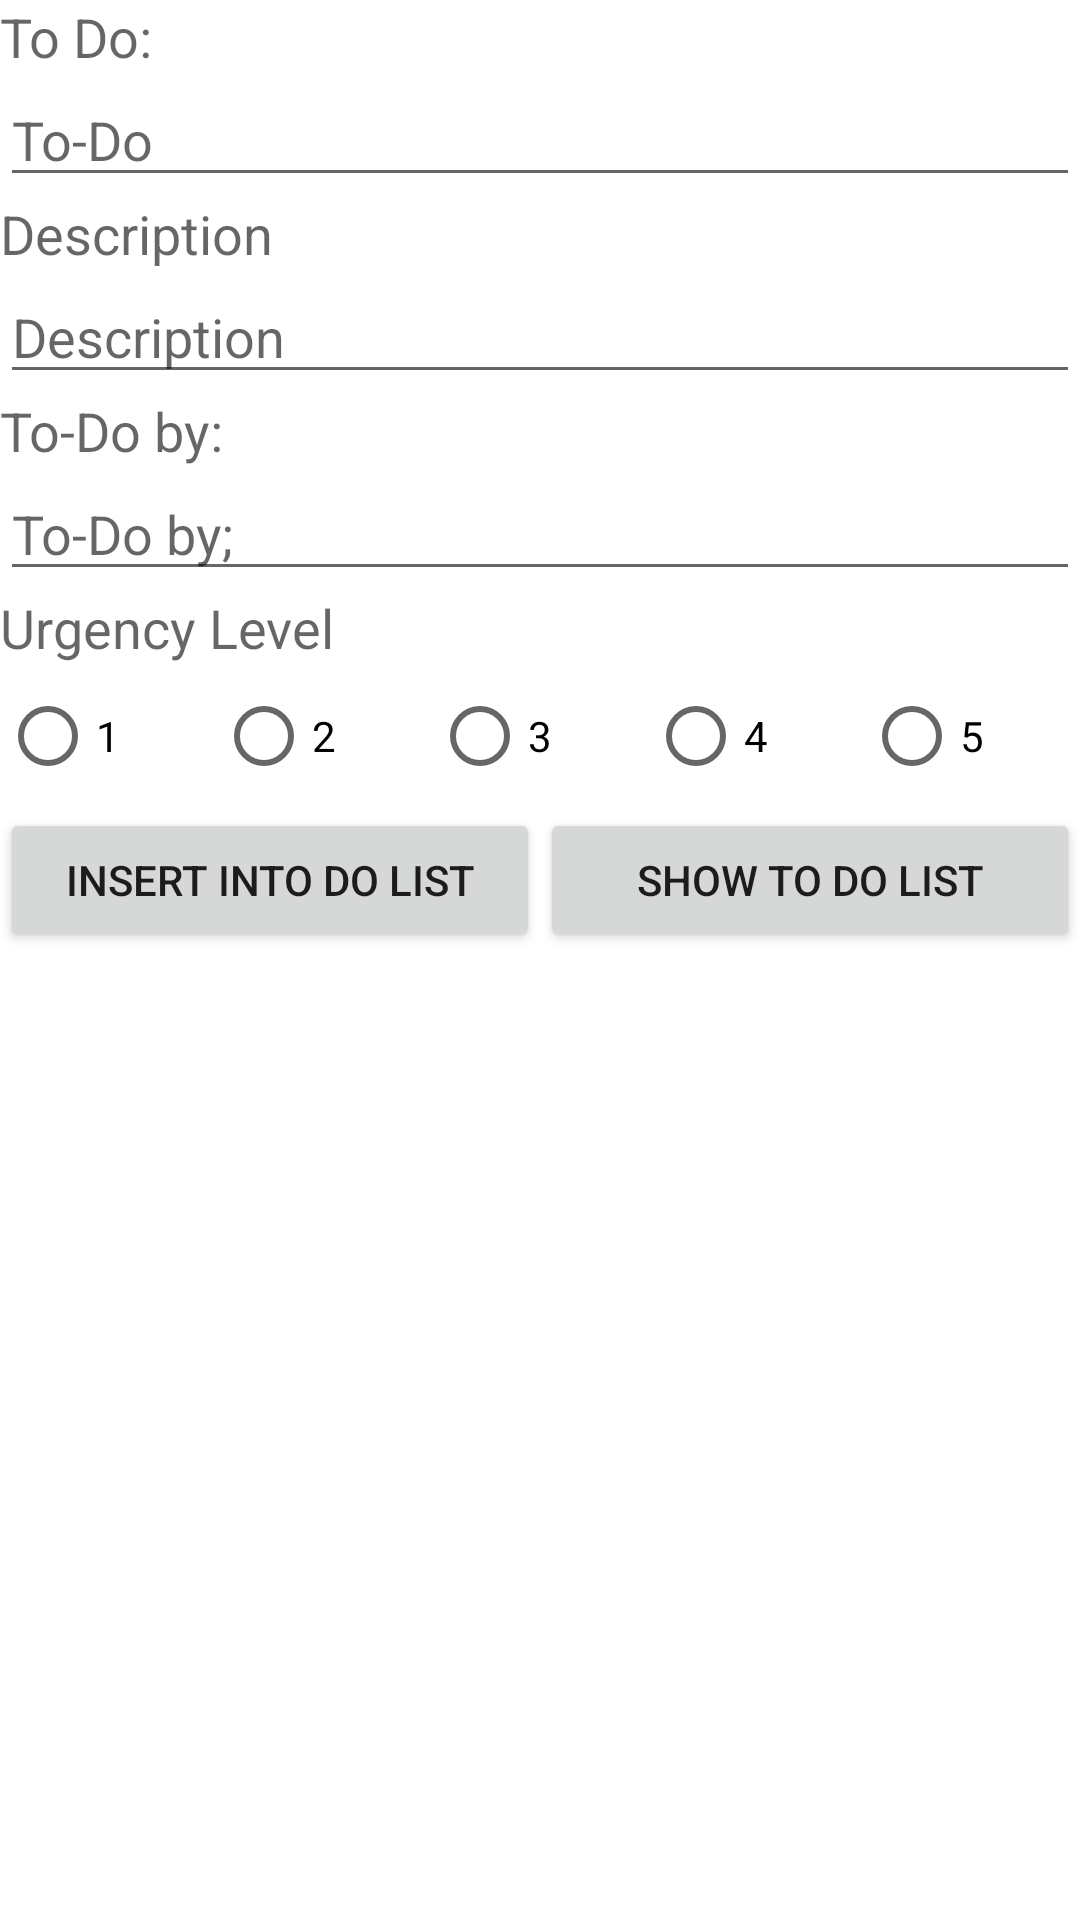

Write the Android layout XML for this screen, with the resource values it uses.
<!-- AndroidManifest.xml: application theme Theme.ListTheItem -->
<!-- res/layout/activity_main.xml -->
<?xml version="1.0" encoding="utf-8"?>
<LinearLayout xmlns:android="http://schemas.android.com/apk/res/android"
    xmlns:app="http://schemas.android.com/apk/res-auto"
    xmlns:tools="http://schemas.android.com/tools"
    android:layout_width="match_parent"
    android:layout_height="wrap_content"
    android:orientation="vertical"
    tools:context=".MainActivity">

    <TextView
        android:layout_width="wrap_content"
        android:layout_height="wrap_content"
        android:text="To Do:"
        android:textAppearance="?android:attr/textAppearanceMedium" />

    <EditText
        android:id="@+id/etDo"
        android:layout_width="match_parent"
        android:layout_height="wrap_content"
        android:hint="To-Do" />

    <TextView
        android:layout_width="wrap_content"
        android:layout_height="wrap_content"
        android:text="Description"
        android:textAppearance="?android:attr/textAppearanceMedium" />

    <EditText
        android:id="@+id/etDescription"
        android:layout_width="match_parent"
        android:layout_height="wrap_content"
        android:hint="Description" />

    <TextView
        android:layout_width="wrap_content"
        android:layout_height="wrap_content"
        android:text="To-Do by:"
        android:textAppearance="?android:attr/textAppearanceMedium" />

    <EditText
        android:id="@+id/editTextDate"
        android:layout_width="match_parent"
        android:layout_height="wrap_content"
        android:ems="10"
        android:hint="To-Do by;"
        android:inputType="date" />

    <TextView
        android:layout_width="wrap_content"
        android:layout_height="wrap_content"
        android:text="Urgency Level"
        android:textAppearance="@style/TextAppearance.AppCompat.Medium" />

    <RadioGroup
        android:id="@+id/rgUrgency"
        android:layout_width="match_parent"
        android:layout_height="wrap_content"
        android:orientation="horizontal">


        <RadioButton
            android:id="@+id/rb1"
            android:layout_width="wrap_content"
            android:layout_height="wrap_content"
            android:layout_weight="1"
            android:text="1" />

        <RadioButton
            android:id="@+id/rb2"
            android:layout_width="wrap_content"
            android:layout_height="wrap_content"
            android:layout_weight="1"
            android:text="2" />

        <RadioButton
            android:id="@+id/rb3"
            android:layout_width="wrap_content"
            android:layout_height="wrap_content"
            android:layout_weight="1"
            android:text="3" />

        <RadioButton
            android:id="@+id/rb4"
            android:layout_width="wrap_content"
            android:layout_height="wrap_content"
            android:layout_weight="1"
            android:text="4" />

        <RadioButton
            android:id="@+id/rb5"
            android:layout_width="wrap_content"
            android:layout_height="wrap_content"
            android:layout_weight="1"
            android:text="5" />


    </RadioGroup>

    <LinearLayout
        android:layout_width="match_parent"
        android:layout_height="wrap_content">

        <Button
            android:id="@+id/btnInsert"
            android:layout_width="0dp"
            android:layout_height="wrap_content"
            android:layout_weight="1"
            android:text="Insert Into Do List" />

        <Button
            android:id="@+id/btnShow"
            android:layout_width="0dp"
            android:layout_height="wrap_content"
            android:layout_weight="1"
            android:text="Show To Do List" />

    </LinearLayout>

</LinearLayout>
<!-- resources referenced by this layout -->
<resources>
  <style name="Theme.ListTheItem" parent="Theme.MaterialComponents.DayNight.DarkActionBar">
          
          <item name="colorPrimary">@color/purple_500</item>
          <item name="colorPrimaryVariant">@color/purple_700</item>
          <item name="colorOnPrimary">@color/white</item>
          
          <item name="colorSecondary">@color/teal_200</item>
          <item name="colorSecondaryVariant">@color/teal_700</item>
          <item name="colorOnSecondary">@color/black</item>
          
          <item name="android:statusBarColor" tools:targetApi="l">?attr/colorPrimaryVariant</item>
          
      </style>
  <!-- not gathered from this repository: default colours our renderer supplied (Android Studio template values) -->
  <color name="purple_500">#FF6200EE</color>
  <color name="purple_700">#FF3700B3</color>
  <color name="teal_200">#FF03DAC5</color>
  <color name="teal_700">#FF018786</color>
  <color name="black">#FF000000</color>
  <color name="white">#FFFFFFFF</color>
</resources>
